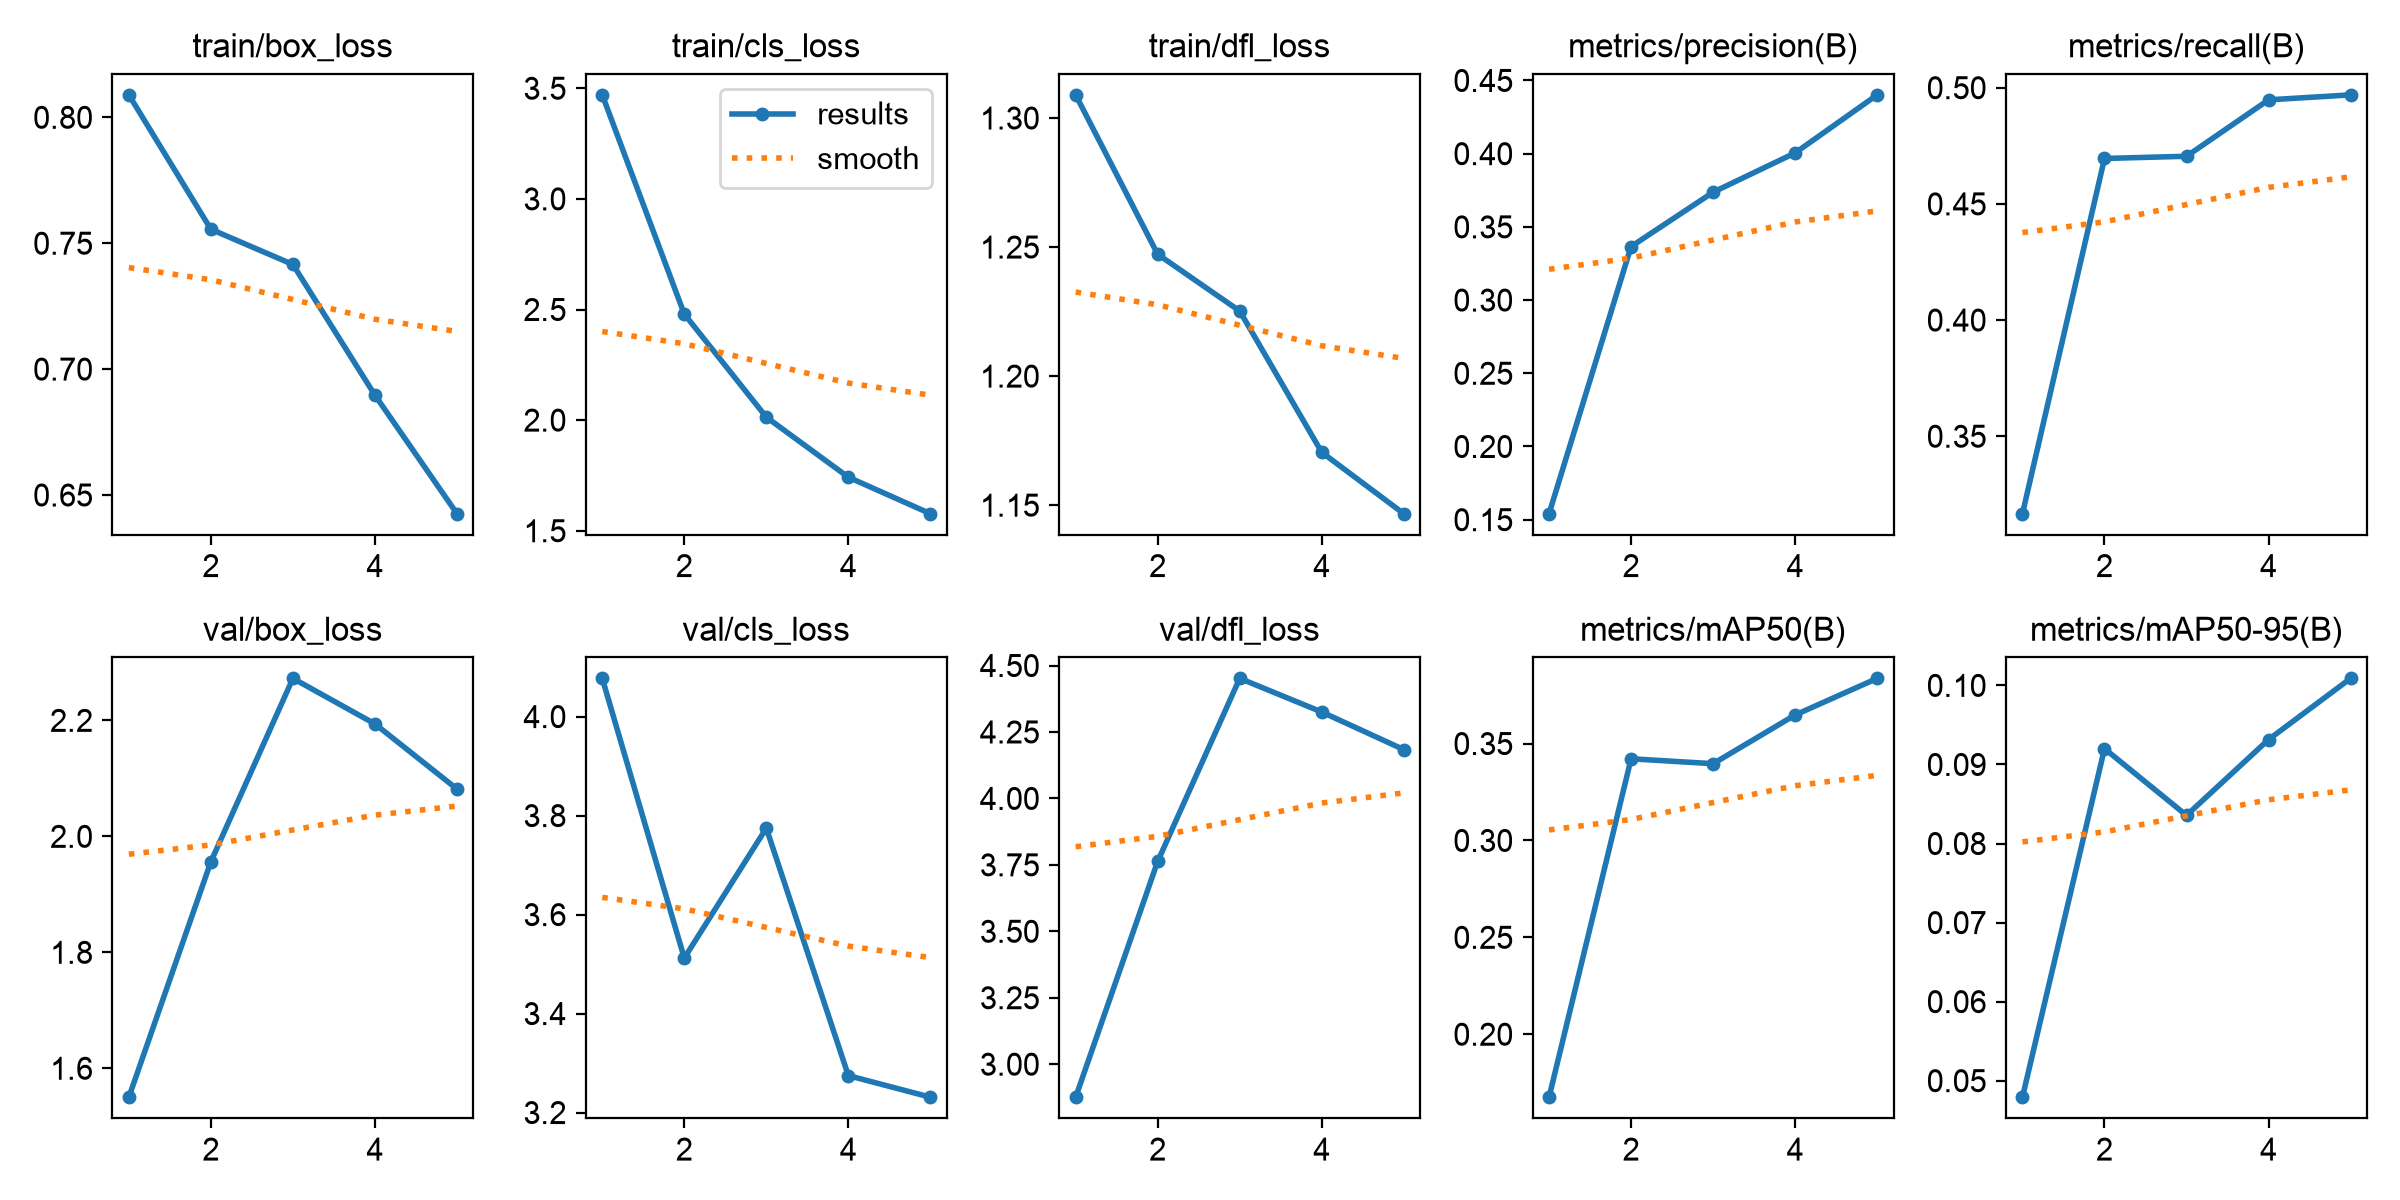

The data file committed next to this chart (first rows):
epoch, time, train/box_loss, train/cls_loss, train/dfl_loss, metrics/precision(B), metrics/recall(B), metrics/mAP50(B), metrics/mAP50-95(B), val/box_loss, val/cls_loss, val/dfl_loss, lr/pg0, lr/pg1, lr/pg2
1, 108, 0.8089, 3.47, 1.309, 0.1541, 0.3167, 0.1675, 0.04791, 1.55, 4.077, 2.876, 0.0001832, 0.0001832, 0.0001832
2, 202.8, 0.7555, 2.48, 1.247, 0.3366, 0.4696, 0.3422, 0.092, 1.956, 3.512, 3.763, 0.0002956, 0.0002956, 0.0002956
3, 298.4, 0.7416, 2.013, 1.225, 0.3737, 0.4705, 0.3396, 0.08356, 2.272, 3.775, 4.452, 0.0003346, 0.0003346, 0.0003346
4, 396.5, 0.6896, 1.742, 1.17, 0.4005, 0.4948, 0.3648, 0.09315, 2.194, 3.275, 4.325, 0.0002257, 0.0002257, 0.0002257
5, 488.4, 0.6426, 1.577, 1.147, 0.4402, 0.4969, 0.3836, 0.1009, 2.082, 3.231, 4.184, 0.0001156, 0.0001156, 0.0001156
